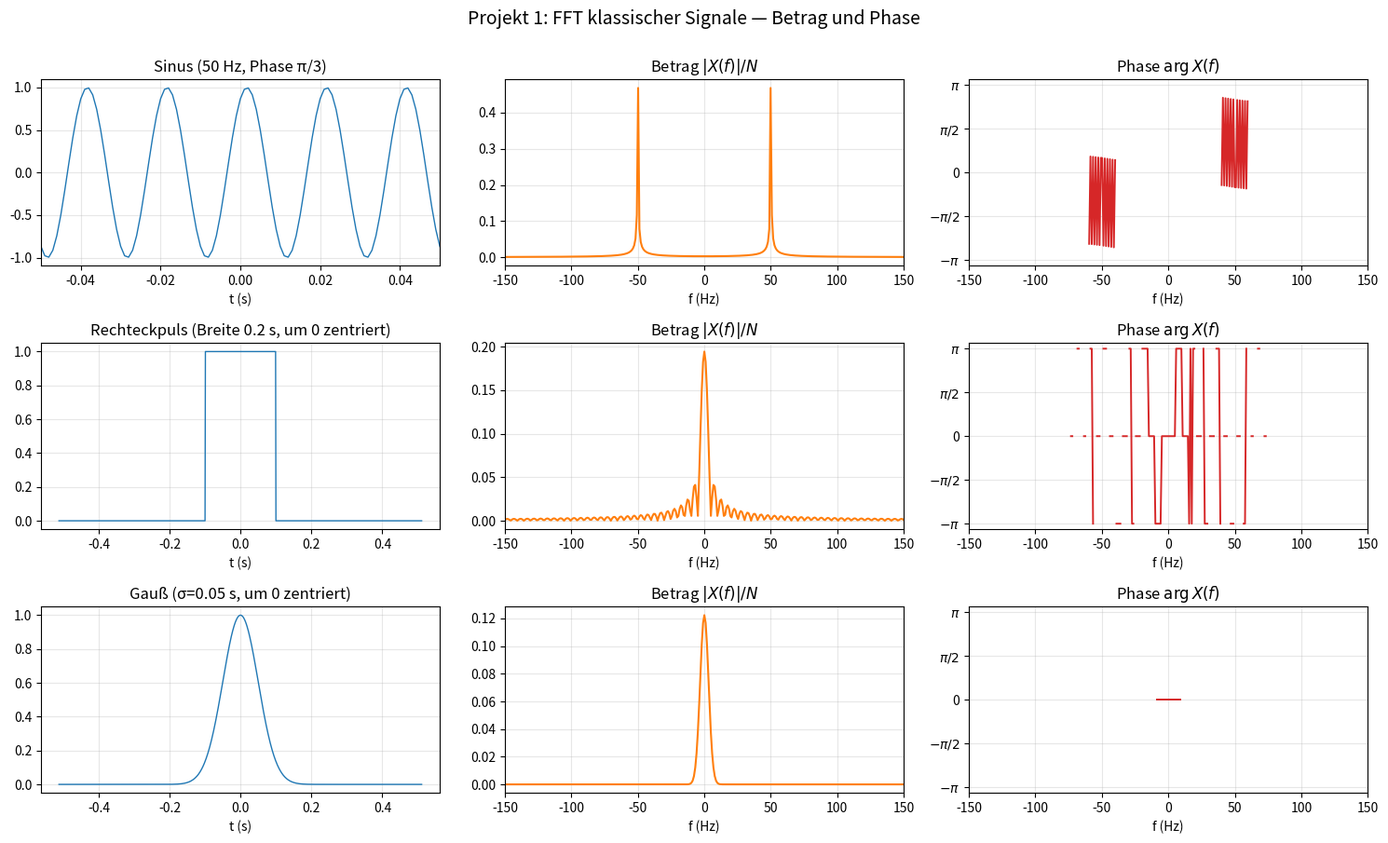

Source code (Python): (Note: this script raises an exception after producing the figure.)
"""Projekt 1: FFT von Sinus, Rechteck und Gauß — Betrag und Phase.

Zeigt für drei klassische Signale jeweils Zeitsignal, Betragsspektrum
und Phasenspektrum. Die Signale sind bei t=0 zentriert (negative Zeiten
zugelassen), damit die Phaseninformation gut lesbar ist:

- Reelle, gerade Signale → reelle, gerade FT (Phase ist 0 oder ±π)
- Sinus → rein imaginäre FT (Phase ±π/2, hier zusätzlich +π/3 Versatz)

Eine Zeitverschiebung würde lineare Phase überlagern; das wird hier
bewusst vermieden.
"""

import matplotlib
matplotlib.use("Agg")
import matplotlib.pyplot as plt
import numpy as np

fs = 1000.0
N = 1024
t = (np.arange(N) - N / 2) / fs       # symmetrisch um 0

freq = 50.0
signals = {
    "Sinus (50 Hz, Phase π/3)": np.sin(2 * np.pi * freq * t + np.pi / 3),
    "Rechteckpuls (Breite 0.2 s, um 0 zentriert)":
        np.where(np.abs(t) < 0.1, 1.0, 0.0),
    "Gauß (σ=0.05 s, um 0 zentriert)":
        np.exp(-(t**2) / (2 * 0.05**2)),
}

fig, axes = plt.subplots(len(signals), 3, figsize=(15, 9))

# Wichtig: ifftshift erzeugt die "richtige" Phase bei t=0 statt bei t=t[0]
freqs = np.fft.fftshift(np.fft.fftfreq(N, d=1 / fs))

for row, (name, x) in enumerate(signals.items()):
    X = np.fft.fftshift(np.fft.fft(np.fft.ifftshift(x))) / N
    magnitude = np.abs(X)
    phase = np.angle(X)

    threshold = 0.02 * magnitude.max()
    phase_display = np.where(magnitude > threshold, phase, np.nan)

    axes[row, 0].plot(t, x, color="C0", lw=1.0)
    axes[row, 0].set_title(name)
    axes[row, 0].set_xlabel("t (s)")
    axes[row, 0].grid(alpha=0.3)
    if "Sinus" in name:
        axes[row, 0].set_xlim(-0.05, 0.05)

    axes[row, 1].plot(freqs, magnitude, color="C1")
    axes[row, 1].set_xlim(-150, 150)
    axes[row, 1].set_title(r"Betrag $|X(f)|/N$")
    axes[row, 1].set_xlabel("f (Hz)")
    axes[row, 1].grid(alpha=0.3)

    axes[row, 2].plot(freqs, phase_display, color="C3", lw=1.4)
    axes[row, 2].set_xlim(-150, 150)
    axes[row, 2].set_ylim(-np.pi - 0.2, np.pi + 0.2)
    axes[row, 2].set_yticks([-np.pi, -np.pi / 2, 0, np.pi / 2, np.pi])
    axes[row, 2].set_yticklabels(
        [r"$-\pi$", r"$-\pi/2$", "0", r"$\pi/2$", r"$\pi$"])
    axes[row, 2].set_title(r"Phase $\arg X(f)$")
    axes[row, 2].set_xlabel("f (Hz)")
    axes[row, 2].grid(alpha=0.3)

fig.suptitle("Projekt 1: FFT klassischer Signale — Betrag und Phase",
             y=1.0, fontsize=14)
fig.tight_layout()
fig.savefig("kurs/bilder/projekt-1.png", dpi=110)
